The GitHub repository aslelekova/coursework-sber contains a labelled image folder "c-1" with 2 categories: clean, dirty. Examples follow, each with its label.

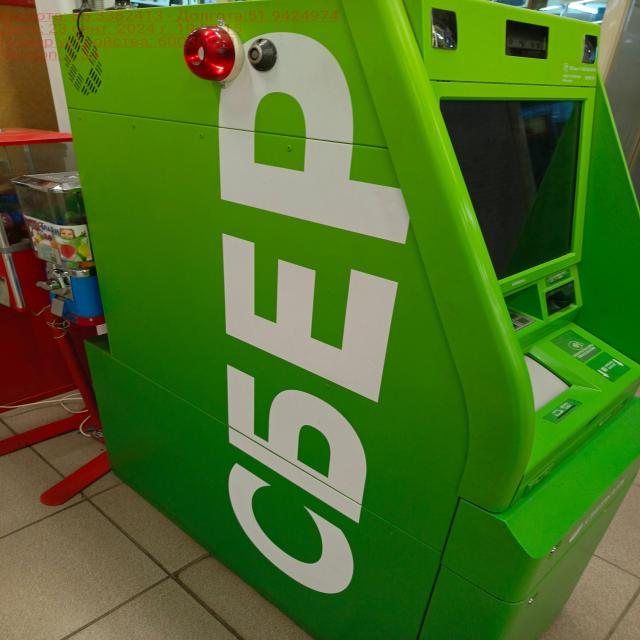
Label: clean

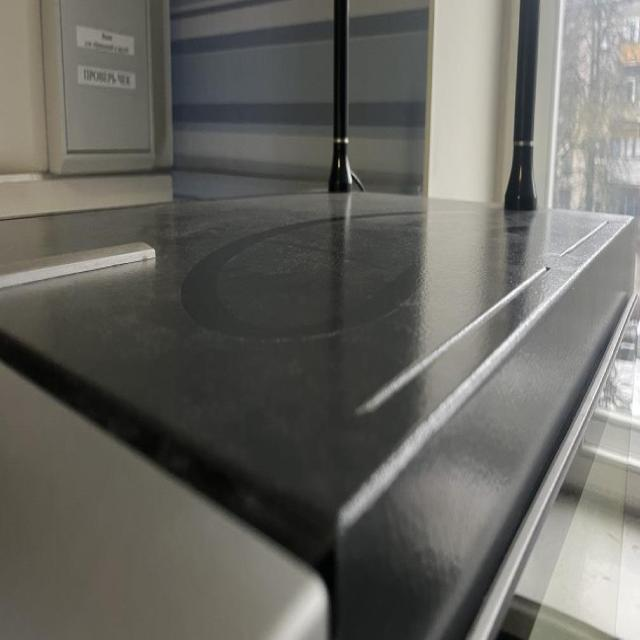
Label: dirty

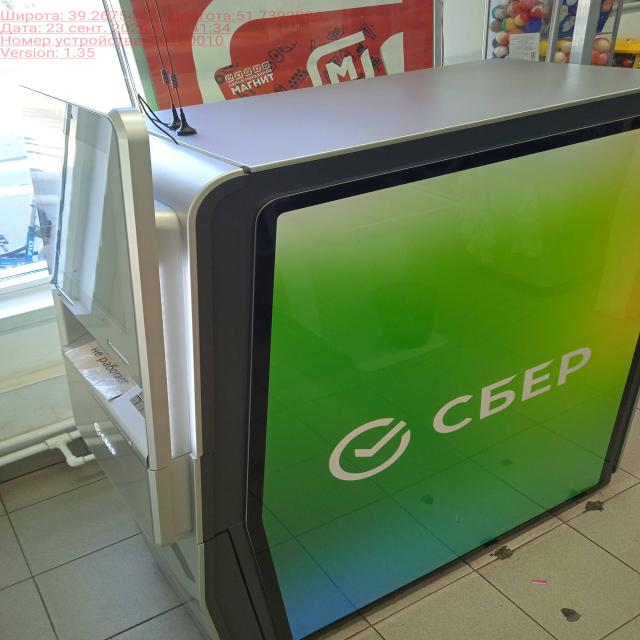
Label: clean

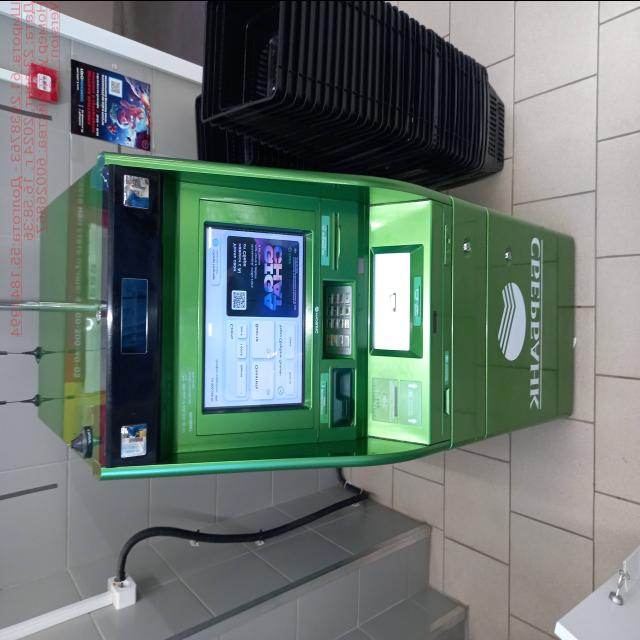
Label: clean

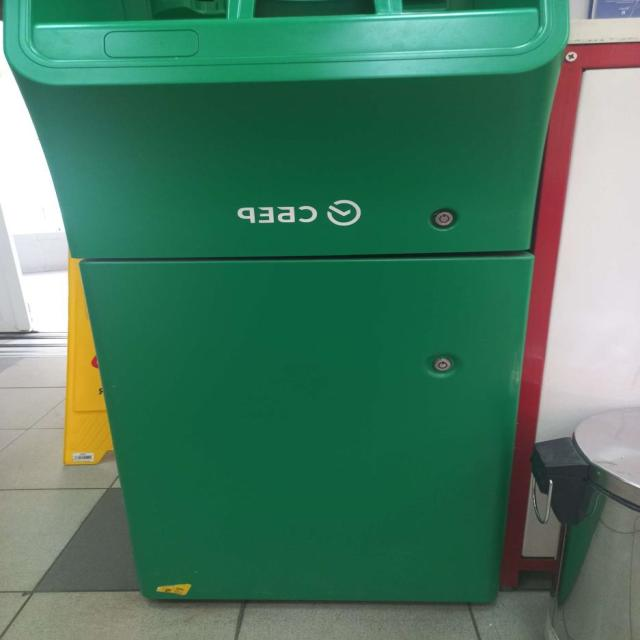
Label: dirty

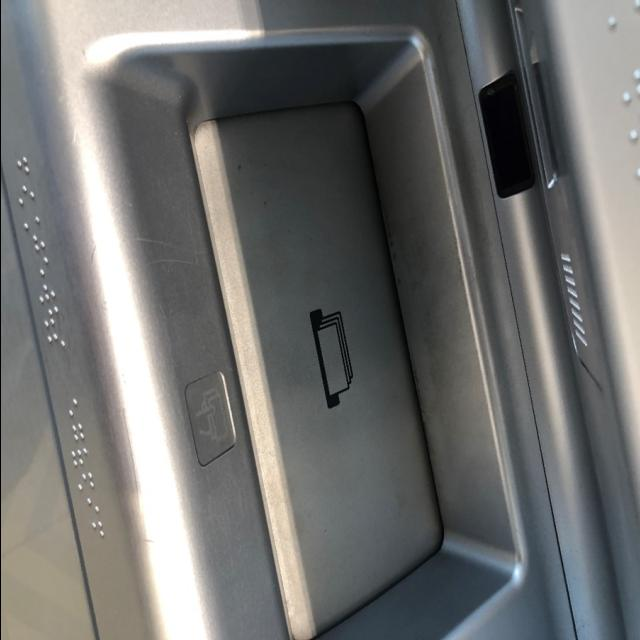
Label: dirty
